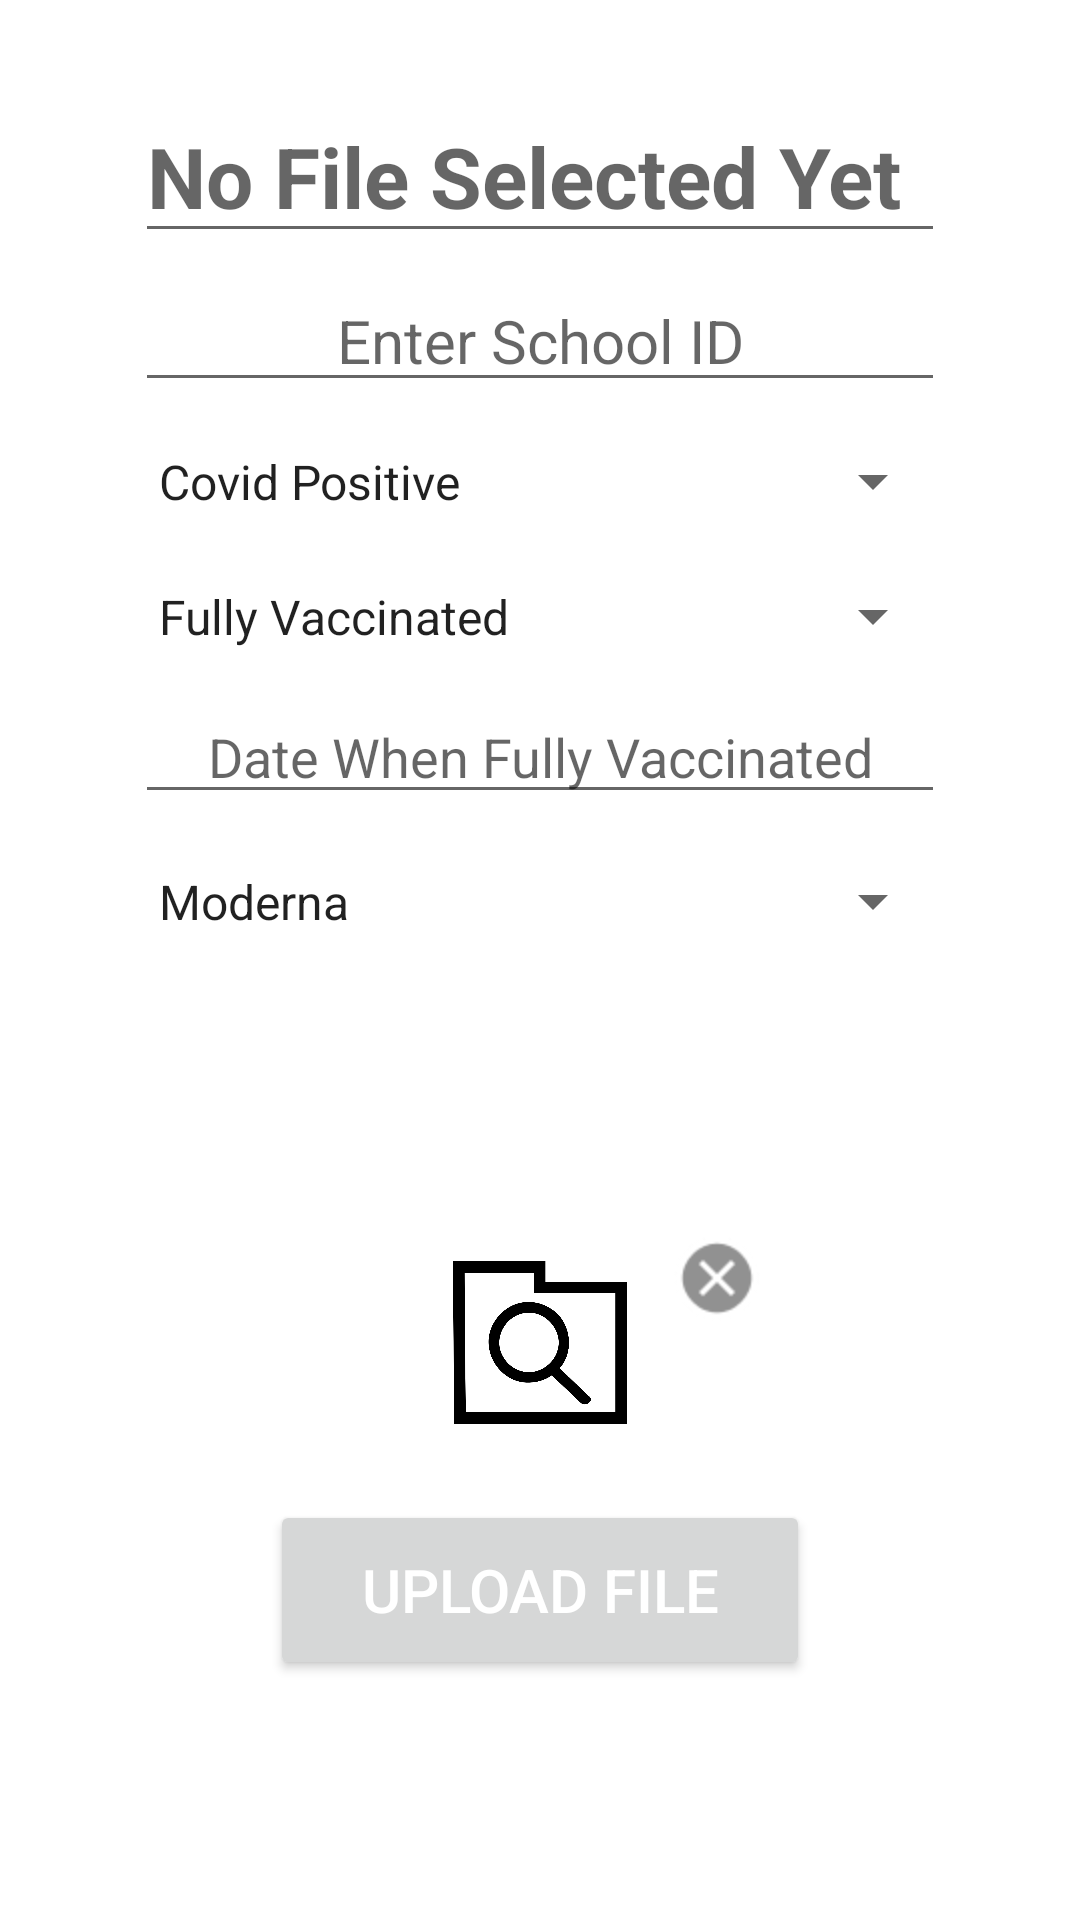

Reconstruct the res/layout file that produces this screen, plus the resources it refers to.
<!-- AndroidManifest.xml: application theme Theme.Senior_Project -->
<!-- res/layout/fragmnet_pdf.xml -->
<?xml version="1.0" encoding="utf-8"?>
<RelativeLayout xmlns:android="http://schemas.android.com/apk/res/android"
    xmlns:app="http://schemas.android.com/apk/res-auto"
    xmlns:tools="http://schemas.android.com/tools"
    android:id="@+id/fragment_user_update"
    android:layout_width="match_parent"
    android:layout_height="match_parent"
    android:background="@android:color/background_light"
    tools:context=".PDFFragment">


    <EditText
        android:id="@+id/image_url"
        android:layout_width="270dp"
        android:layout_height="wrap_content"
        android:layout_marginStart="75dp"
        android:layout_marginLeft="75dp"
        android:layout_marginTop="30dp"
        android:layout_marginBottom="50dp"
        android:layout_centerHorizontal="true"
        android:autofillHints=""
        android:hint="No File Selected Yet"
        android:textColor="@color/black"
        android:textSize="28dp"
        android:textStyle="bold" />

    <EditText
        android:id="@+id/user_ID"
        android:layout_width="270dp"
        android:layout_height="wrap_content"
        android:layout_marginStart="75dp"
        android:layout_marginLeft="75dp"
        android:layout_marginTop="90dp"
        android:layout_marginBottom="50dp"
        android:layout_centerHorizontal="true"
        android:gravity="center"
        android:hint="Enter School ID"
        android:textSize="20sp" />

    <Spinner
        android:id="@+id/healthStatus_spinner"
        android:layout_width="270dp"
        android:layout_height="41dp"
        android:layout_centerHorizontal="true"
        android:layout_marginVertical="140dp"
        android:entries="@array/healthStatus_categories"
        app:layout_constraintEnd_toEndOf="parent"
        app:layout_constraintHorizontal_bias="0.5"
        app:layout_constraintStart_toStartOf="parent" />

    <Spinner
        android:id="@+id/vaccinationStatus_spinner"
        android:layout_width="270dp"
        android:layout_height="41dp"
        android:layout_centerHorizontal="true"
        android:layout_marginVertical="185dp"
        android:entries="@array/vaccinationStatus_categories"
        app:layout_constraintEnd_toEndOf="parent"
        app:layout_constraintHorizontal_bias="0.5"
        app:layout_constraintStart_toStartOf="parent"
        app:layout_constraintTop_toBottomOf="@+id/id_editTxt" />

    <EditText
        android:id="@+id/vaccineDate"
        android:layout_width="270dp"
        android:layout_height="wrap_content"
        android:layout_centerHorizontal="true"
        android:layout_marginStart="75dp"
        android:layout_marginLeft="75dp"
        android:layout_marginTop="230dp"
        android:layout_marginBottom="50dp"
        android:gravity="center"
        android:hint="Date When Fully Vaccinated"
        android:inputType="date" />

    <Spinner
        android:id="@+id/vaccineName_spinner"
        android:layout_width="270dp"
        android:layout_height="41dp"
        android:layout_centerHorizontal="true"
        android:layout_marginVertical="280dp"
        android:entries="@array/vaccinationName_categories"
        app:layout_constraintEnd_toEndOf="parent"
        app:layout_constraintHorizontal_bias="0.5"
        app:layout_constraintStart_toStartOf="parent" />

    <ImageView
        android:id="@+id/file_search"
        android:layout_width="58dp"
        android:layout_height="55dp"
        android:layout_centerHorizontal="true"
        android:layout_marginVertical="420dp"
        app:layout_constraintBottom_toBottomOf="parent"
        app:layout_constraintEnd_toEndOf="parent"
        app:layout_constraintStart_toStartOf="parent"
        app:layout_constraintTop_toTopOf="parent"
        app:srcCompat="@drawable/nicepng_uc_browser_png_9078783" />







    <ImageView
        android:id="@+id/file_logo"
        android:layout_width="51dp"
        android:layout_height="45dp"
        android:layout_centerHorizontal="true"
        android:layout_marginVertical="420dp"
        android:layout_marginBottom="25dp"
        app:layout_constraintEnd_toEndOf="parent"
        app:layout_constraintTop_toTopOf="parent"
        app:srcCompat="@drawable/_67px_pdf_file_icon_svg" />

    <ImageView
        android:id="@+id/cancel_file"
        android:layout_width="38dp"
        android:layout_height="32dp"
        android:layout_marginHorizontal="220dp"
        android:layout_marginVertical="410dp"
        app:layout_constraintBottom_toTopOf="@+id/file_search"
        app:layout_constraintEnd_toEndOf="parent"
        app:layout_constraintStart_toStartOf="parent"
        app:layout_constraintTop_toTopOf="parent"
        app:srcCompat="@android:drawable/presence_offline" />

    <Button
        android:id="@+id/submit_pdf"
        android:layout_width="180dp"
        android:layout_height="60dp"
        android:layout_centerHorizontal="true"
        android:layout_marginVertical="500dp"
        android:text="@string/upload_file"
        android:textColor="@color/white"
        android:textSize="20sp"
        app:iconTint="@color/blue" />


</RelativeLayout>
<!-- resources referenced by this layout -->
<resources>
  <string-array name="healthStatus_categories">
          <item>Covid Positive</item>
          <item>Covid Negative</item>
          <item>Unconfirmed</item>
      </string-array>
  <string-array name="vaccinationName_categories">
      <item>Moderna</item>
      <item>Pfizer</item>
      <item>JandJ</item>
      <item>Other</item>
  </string-array>
  <string-array name="vaccinationStatus_categories">
          <item>Fully Vaccinated</item>
          <item>Only First Dose</item>
          <item>Not Vaccinated</item>
      </string-array>
  <color name="black">#FF000000</color>
  <color name="blue">#16329A</color>
  <color name="white">#FFFFFF</color>
  <!-- drawable nicepng_uc_browser_png_9078783: png bitmap (drawable, 34436 bytes) -->
  <string name="upload_file">Upload File</string>
  <style name="Theme.Senior_Project" parent="Theme.MaterialComponents.DayNight.DarkActionBar">
          
          <item name="colorPrimary">@color/blue</item>
          <item name="colorPrimaryVariant">@color/dark_gray</item>
          <item name="colorOnPrimary">@color/white</item>
          
          <item name="colorSecondary">@color/dark_gray</item>
          <item name="colorSecondaryVariant">@color/white</item>
          <item name="colorOnSecondary">@color/black</item>
          
          <item name="android:statusBarColor" tools:targetApi="l">?attr/colorPrimaryVariant</item>
          
      </style>
  <color name="dark_gray">#6c6c6c</color>
</resources>
